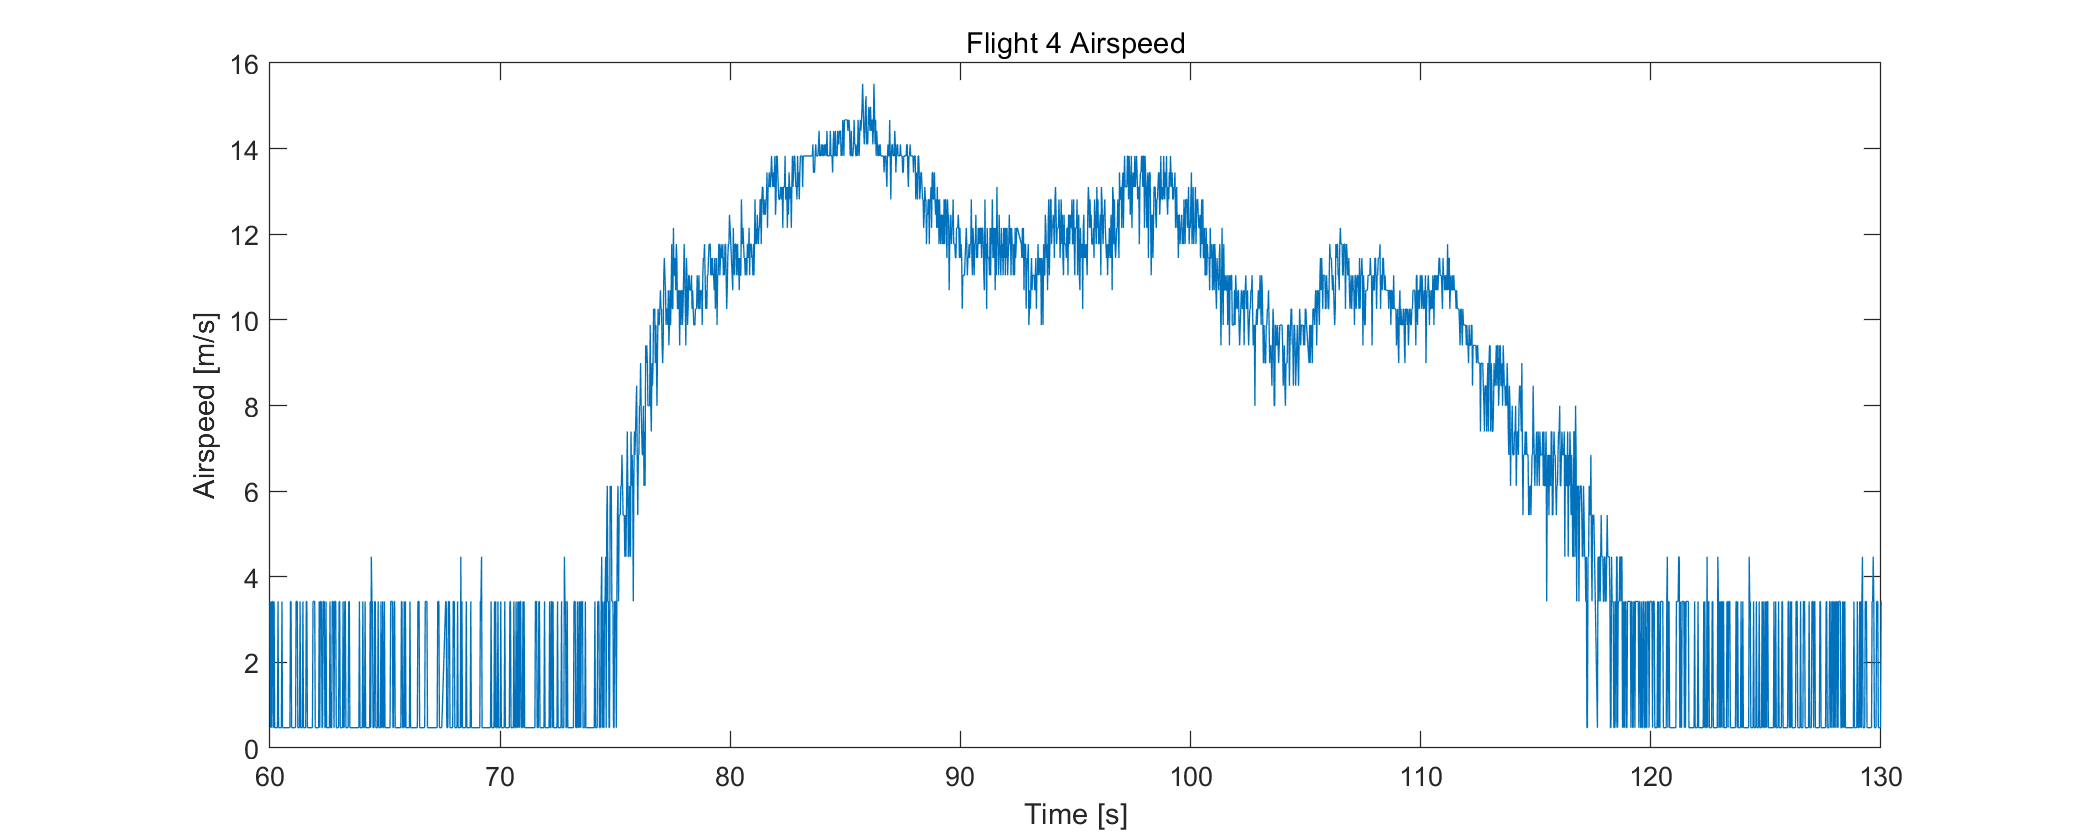

The file beside this chart, header and first rows:
1.006, 0.47364
1.03, 0.4736
1.052, 0.4736
1.076, 0.4736
1.099, 0.4736
1.123, 3.424
1.145, 0.4736
1.169, 0.4736
1.192, 0.4736
1.216, 0.4736
1.239, 0.4736
1.262, 0.4736
1.286, 0.4736
1.309, 0.4736
1.332, 0.4736
1.355, 0.4736
1.379, 0.4736
1.402, 0.4736
1.425, 0.4736
1.448, 0.4736
1.472, 0.4736
1.496, 3.424
1.521, 0.4736
1.545, 0.4736
1.567, 0.4736
1.591, 0.4736
1.614, 0.4736
1.638, 3.424
1.66, 0.4736
1.684, 0.4736
1.708, 0.4736
1.731, 0.4736
1.754, 3.424
1.777, 3.424
1.801, 0.4736
1.824, 0.4736
1.85, 0.4736
1.873, 0.4736
1.897, 3.424
1.92, 3.424
1.944, 0.4736
1.969, 0.4736
1.992, 0.4736
2.018, 3.424
2.042, 0.4736
2.068, 3.424
2.093, 0.4736
2.116, 0.4736
2.141, 0.4736
2.165, 0.4736
2.19, 3.424
2.215, 0.4736
2.239, 0.4736
2.265, 0.4736
2.289, 0.4736
2.314, 0.4736
2.339, 0.4736
2.363, 3.424
2.386, 0.4736
2.411, 0.4736
2.435, 0.4736
... 8,178 more rows
